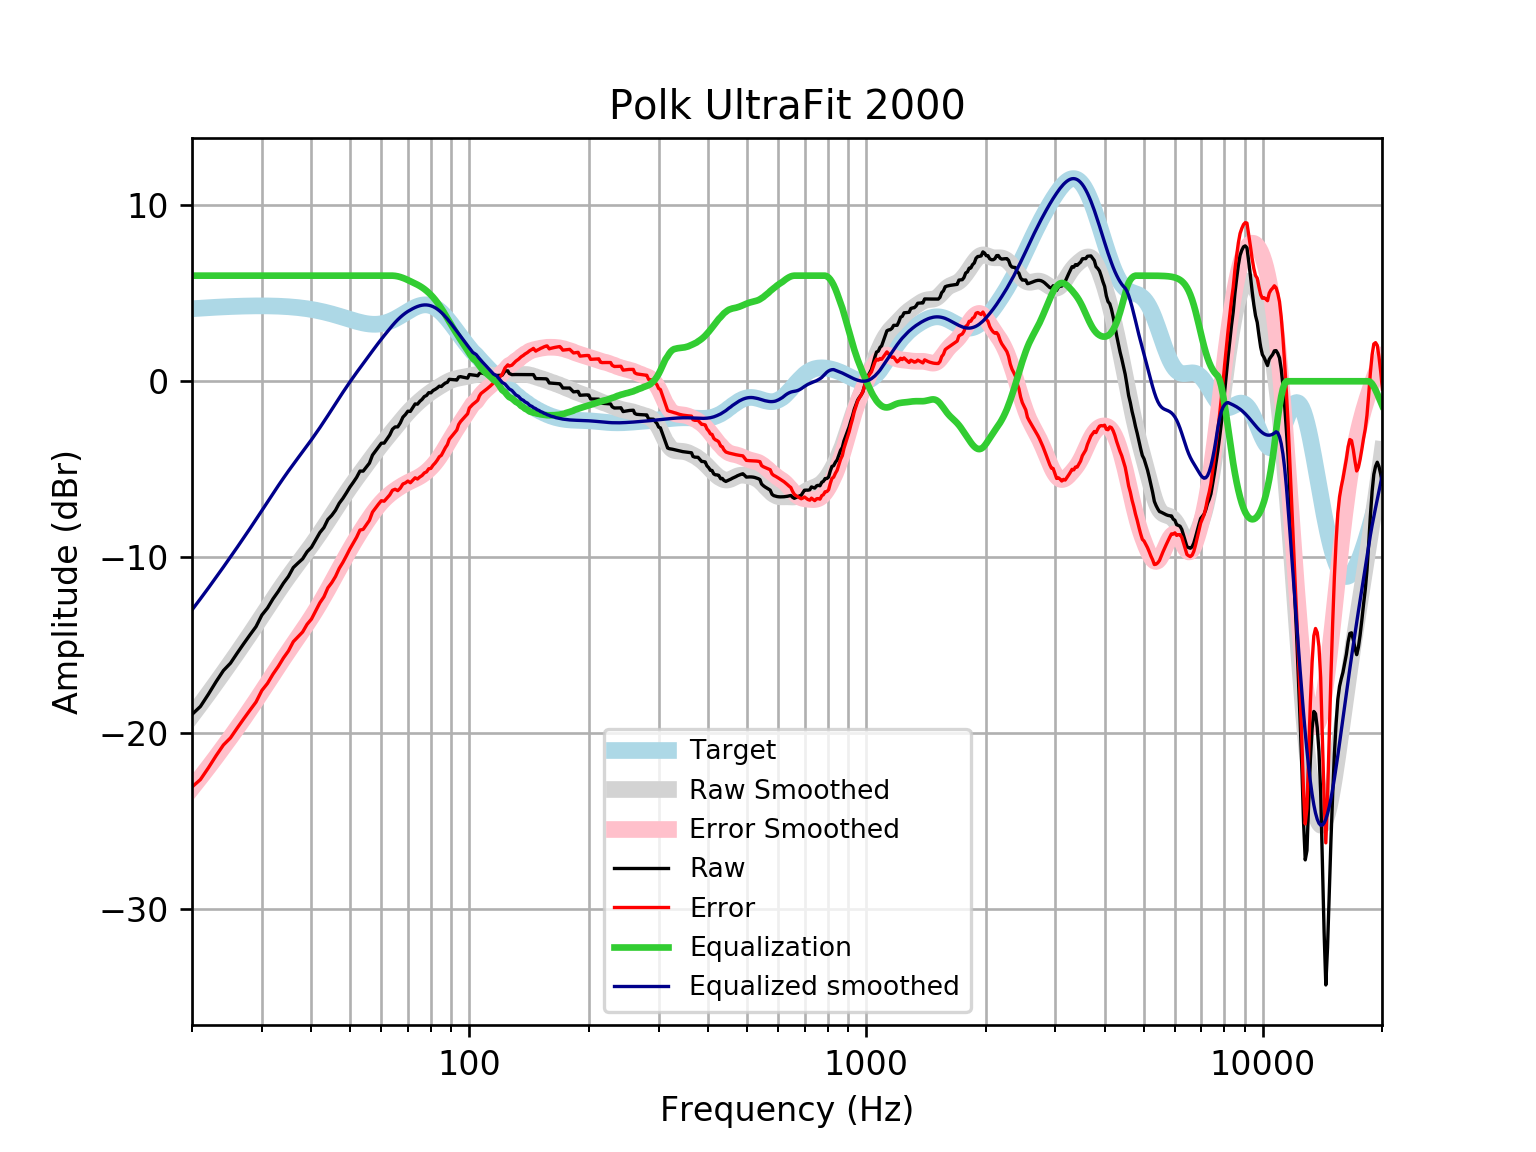

Source data for this figure (header and first rows):
frequency, raw, error, smoothed, error_smoothed, equalization, equalized_raw, equalized_smoothed, target
20, -18.93, -23.05, -18.99, -23.11, 6, -12.93, -12.99, 4.121
21, -18.48, -22.63, -18.36, -22.51, 6.0, -12.48, -12.36, 4.152
22, -17.78, -21.96, -17.74, -21.92, 6.0, -11.78, -11.74, 4.18
23, -17.07, -21.27, -17.14, -21.34, 6, -11.07, -11.14, 4.205
24, -16.43, -20.66, -16.55, -20.78, 6, -10.43, -10.55, 4.227
25, -16.02, -20.26, -15.98, -20.23, 6, -10.02, -9.984, 4.245
26, -15.44, -19.7, -15.43, -19.69, 6.0, -9.442, -9.431, 4.259
27, -14.91, -19.18, -14.89, -19.16, 6.0, -8.906, -8.892, 4.271
28, -14.41, -18.68, -14.37, -18.64, 6.0, -8.406, -8.365, 4.278
29, -13.94, -18.22, -13.85, -18.13, 6, -7.938, -7.85, 4.283
30, -13.28, -17.56, -13.35, -17.63, 6.0, -7.281, -7.345, 4.284
31, -12.88, -17.16, -12.86, -17.14, 6, -6.88, -6.855, 4.281
32, -12.36, -16.64, -12.38, -16.66, 6, -6.362, -6.382, 4.275
33, -11.93, -16.2, -11.93, -16.2, 6.0, -5.935, -5.931, 4.265
34, -11.47, -15.72, -11.5, -15.75, 6, -5.468, -5.503, 4.251
35, -11.09, -15.32, -11.1, -15.33, 6, -5.088, -5.099, 4.233
36, -10.58, -14.8, -10.72, -14.93, 6, -4.584, -4.717, 4.211
37, -10.33, -14.51, -10.35, -14.54, 6.0, -4.327, -4.354, 4.185
38, -10.09, -14.24, -10, -14.16, 6, -4.089, -4.004, 4.155
39, -9.687, -13.81, -9.662, -13.78, 6.0, -3.687, -3.662, 4.12
40, -9.431, -13.51, -9.321, -13.4, 6, -3.431, -3.321, 4.08
41, -9.008, -13.04, -8.98, -13.02, 6, -3.008, -2.98, 4.037
42, -8.598, -12.59, -8.637, -12.62, 6, -2.598, -2.637, 3.989
43, -8.313, -12.25, -8.292, -12.23, 6.0, -2.313, -2.292, 3.937
44, -7.852, -11.73, -7.948, -11.83, 6.0, -1.852, -1.948, 3.881
45, -7.62, -11.44, -7.607, -11.43, 6, -1.62, -1.607, 3.823
46, -7.325, -11.09, -7.272, -11.03, 6.0, -1.325, -1.272, 3.762
47, -6.93, -10.63, -6.947, -10.64, 6, -0.9298, -0.9465, 3.7
48, -6.655, -10.29, -6.632, -10.27, 6, -0.6553, -0.6317, 3.636
49, -6.338, -9.912, -6.33, -9.902, 6, -0.3385, -0.3296, 3.574
50, -6.013, -9.525, -6.041, -9.552, 6, -0.0128, -0.04068, 3.512
51, -5.739, -9.193, -5.765, -9.218, 6, 0.2607, 0.2354, 3.454
52, -5.457, -8.856, -5.5, -8.9, 6, 0.5435, 0.5003, 3.4
53, -5.102, -8.454, -5.244, -8.596, 6, 0.8976, 0.7561, 3.351
54, -5.104, -8.414, -4.995, -8.306, 6, 0.8961, 1.005, 3.31
55, -4.877, -8.154, -4.75, -8.029, 6, 1.123, 1.25, 3.276
56, -4.65, -7.902, -4.51, -7.766, 6, 1.35, 1.49, 3.253
57, -4.194, -7.433, -4.275, -7.517, 6.0, 1.806, 1.725, 3.239
58, -3.966, -7.203, -4.045, -7.286, 6.0, 2.034, 1.955, 3.237
59, -3.739, -6.985, -3.823, -7.073, 6.0, 2.261, 2.177, 3.246
60, -3.518, -6.786, -3.61, -6.882, 6.0, 2.482, 2.39, 3.268
61, -3.512, -6.813, -3.406, -6.711, 6, 2.488, 2.594, 3.301
62, -3.284, -6.63, -3.209, -6.559, 6.0, 2.716, 2.791, 3.346
63, -3.055, -6.457, -3.018, -6.424, 6.0, 2.945, 2.982, 3.402
64, -2.728, -6.195, -2.831, -6.302, 6.0, 3.272, 3.169, 3.468
65, -2.594, -6.135, -2.646, -6.19, 5.987, 3.394, 3.342, 3.542
66, -2.592, -6.214, -2.463, -6.088, 5.961, 3.369, 3.498, 3.622
67, -2.364, -6.071, -2.283, -5.993, 5.921, 3.557, 3.638, 3.707
68, -2.041, -5.836, -2.109, -5.905, 5.871, 3.83, 3.763, 3.796
69, -1.891, -5.775, -1.941, -5.825, 5.815, 3.924, 3.874, 3.884
70, -1.7, -5.67, -1.782, -5.751, 5.751, 4.052, 3.97, 3.97
71, -1.713, -5.766, -1.632, -5.683, 5.683, 3.97, 4.051, 4.053
72, -1.493, -5.622, -1.492, -5.618, 5.618, 4.124, 4.126, 4.128
73, -1.288, -5.483, -1.361, -5.553, 5.553, 4.265, 4.192, 4.195
74, -1.302, -5.553, -1.237, -5.485, 5.485, 4.183, 4.248, 4.251
75, -1.142, -5.437, -1.119, -5.411, 5.411, 4.268, 4.291, 4.295
76, -1.029, -5.354, -1.008, -5.329, 5.329, 4.3, 4.321, 4.325
77, -0.8681, -5.209, -0.9015, -5.238, 5.238, 4.37, 4.336, 4.341
78, -0.8083, -5.149, -0.8012, -5.137, 5.137, 4.329, 4.336, 4.34
79, -0.6483, -4.972, -0.7067, -5.027, 5.027, 4.378, 4.32, 4.324
... 553 more rows
